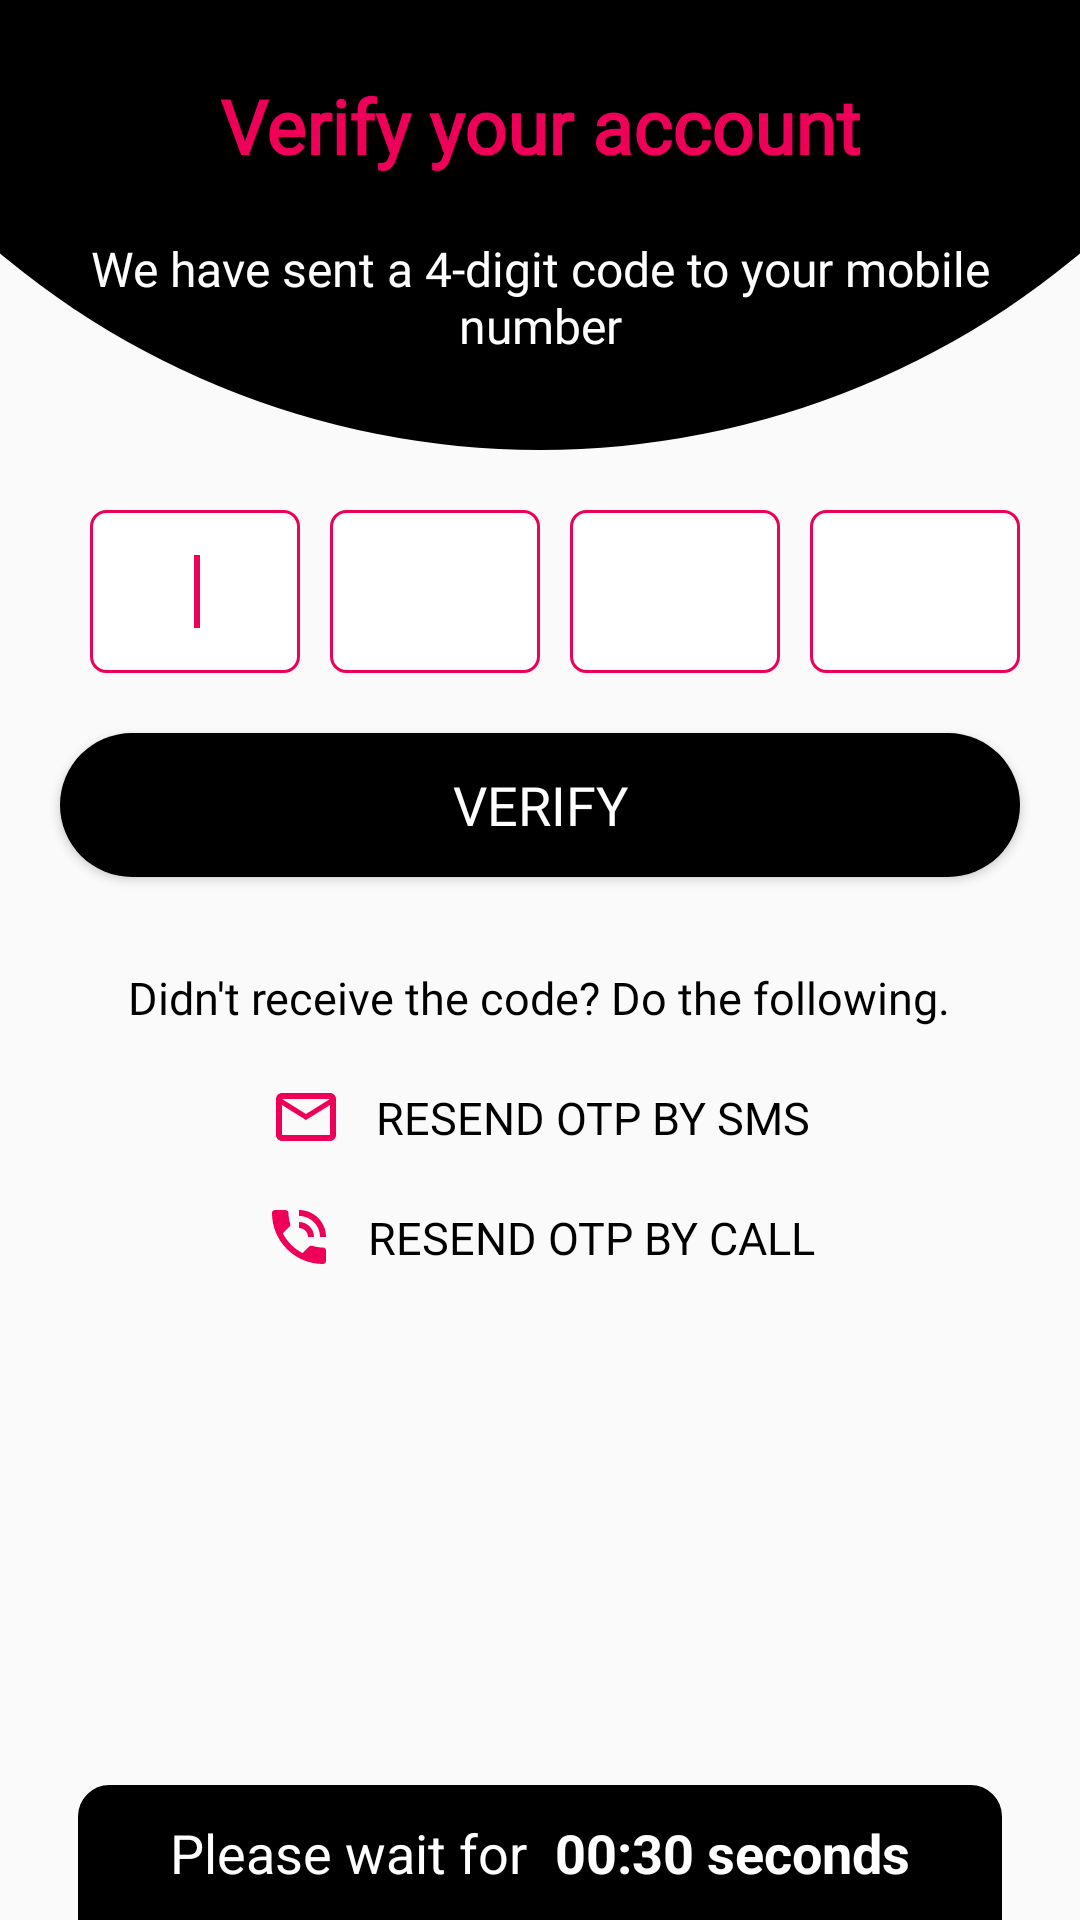

Android layout source for this screen:
<!-- AndroidManifest.xml: application theme AppTheme -->
<!-- res/layout/activity_otp.xml -->
<?xml version="1.0" encoding="utf-8"?>
<RelativeLayout xmlns:android="http://schemas.android.com/apk/res/android"
    xmlns:app="http://schemas.android.com/apk/res-auto"
    android:orientation="vertical"
    android:layout_width="match_parent"
    android:layout_height="match_parent">

    <LinearLayout
        android:layout_marginBottom="50dp"
        android:orientation="vertical"
        android:layout_width="match_parent"
        android:layout_height="wrap_content">
        <LinearLayout
            android:background="@drawable/login_bg"
            android:layout_width="match_parent"
            android:layout_height="150dp"
            android:orientation="vertical">
            <TextView
                android:fontFamily="@font/abeezee"
                android:layout_width="match_parent"
                android:layout_height="wrap_content"
                android:text="Verify your account"
                android:gravity="center"
                android:layout_marginTop="15dp"
                android:textSize="25sp"
                android:textColor="@color/redPrimaryDark"
                android:textStyle="bold"
                android:padding="10dp"/>
            <TextView
                android:padding="10dp"
                android:layout_marginLeft="20dp"
                android:layout_marginRight="20dp"
                android:fontFamily="@font/abeezee"
                android:layout_width="match_parent"
                android:layout_height="wrap_content"
                android:text="We have sent a 4-digit code to your mobile number"
                android:gravity="center"
                android:textSize="16sp"
                android:textColor="@color/colorWhite" />
            <TextView
                android:id="@+id/mobileno_tv"
                android:layout_width="match_parent"
                android:layout_height="wrap_content"
                android:text=""
                android:gravity="center"
                android:layout_marginTop="15dp"
                android:textSize="16sp"
                android:textColor="#000" />
        </LinearLayout>
        <LinearLayout
            android:layout_width="match_parent"
            android:layout_height="wrap_content"
            android:layout_marginLeft="20dp"
            android:layout_marginRight="20dp"
            android:layout_marginTop="20dp"
            android:orientation="horizontal"
            android:weightSum="4">
            <EditText
                android:id="@+id/otp_1"
                android:layout_width="0dp"
                android:layout_height="wrap_content"
                android:layout_marginLeft="10dp"
                android:layout_weight="1"
                android:background="@drawable/edittext_bg"
                android:gravity="center"
                android:maxLength="1"
                android:singleLine="true"
                android:nextFocusRight="@+id/otp_2"
                android:imeOptions="actionNext"
                android:padding="15dp"
                android:text=""
                android:inputType="number"/>
            <requestFocus/>
            <EditText
                android:id="@+id/otp_2"
                android:layout_width="0dp"
                android:layout_height="wrap_content"
                android:layout_marginLeft="10dp"
                android:layout_weight="1"
                android:background="@drawable/edittext_bg"
                android:gravity="center"
                android:singleLine="true"
                android:imeOptions="actionNext"
                android:maxLength="1"
                android:padding="15dp"
                android:nextFocusRight="@+id/otp_3"
                android:text=""
                android:inputType="number"/>
            <requestFocus/>
            <EditText
                android:id="@+id/otp_3"
                android:layout_width="0dp"
                android:layout_height="wrap_content"
                android:layout_marginLeft="10dp"
                android:layout_weight="1"
                android:background="@drawable/edittext_bg"
                android:gravity="center"
                android:maxLength="1"
                android:singleLine="true"
                android:nextFocusRight="@+id/otp_4"
                android:imeOptions="actionNext"
                android:padding="15dp"
                android:text=""
                android:inputType="number"/>
            <requestFocus/>
            <EditText
                android:id="@+id/otp_4"
                android:layout_width="0dp"
                android:layout_height="wrap_content"
                android:layout_marginLeft="10dp"
                android:layout_weight="1"
                android:background="@drawable/edittext_bg"
                android:gravity="center"
                android:maxLength="1"
                android:singleLine="true"
                android:padding="15dp"
                android:text=""
                android:inputType="number"/>
            <requestFocus/>
        </LinearLayout>
        <Button
            android:fontFamily="@font/abeezee"
            android:id="@+id/submit_btn"
            android:layout_width="match_parent"
            android:layout_height="wrap_content"
            android:text="Verify"
            android:textColor="#fff"
            android:textSize="18sp"
            android:padding="10dp"
            android:layout_margin="20dp"
            android:gravity="center"
            android:layout_marginTop="20dp"
            android:background="@drawable/button_bg"/>

        <TextView
            android:fontFamily="@font/abeezee"
            android:layout_width="wrap_content"
            android:layout_height="40sp"
            android:gravity="center"
            android:textSize="15sp"
            android:padding="10dp"
            android:textColor="@color/colorPrimary"
            android:layout_gravity="center"
            android:text="Didn't receive the code? Do the following." />

        <TextView
            android:fontFamily="@font/abeezee"
            android:drawableLeft="@drawable/email"
            android:id="@+id/resend"
            android:layout_width="wrap_content"
            android:layout_height="40sp"
            android:gravity="center"
            android:textSize="15sp"
            android:padding="10dp"
            android:textColor="@color/colorPrimary"
            android:layout_gravity="center"
            android:text="   RESEND OTP BY SMS" />

        <TextView
            android:fontFamily="@font/abeezee"
            android:drawableLeft="@drawable/ic_phone_in_talk"
            android:textAlignment="center"
            android:id="@+id/resend_call"
            android:layout_width="wrap_content"
            android:layout_height="40sp"
            android:layout_gravity="center"
            android:gravity="center"
            android:padding="10dp"
            android:text="   RESEND OTP BY CALL"
            android:textColor="@color/colorPrimary"
            android:textSize="15sp" />



    </LinearLayout>

    <LinearLayout
        android:layout_alignParentBottom="true"
        android:id="@+id/ll1"
        android:layout_width="match_parent"
        android:layout_height="wrap_content"
        android:orientation="vertical"
        android:paddingLeft="26dp"
        android:paddingRight="26dp">

        <LinearLayout
            android:layout_width="match_parent"
            android:layout_height="45dp"
            android:gravity="center"
            android:background="@drawable/layout_bg"
            android:orientation="horizontal" >



            <TextView
                android:textSize="18dp"
                android:textColor="@color/colorWhite"
                android:layout_width="wrap_content"
                android:layout_height="wrap_content"
                android:text="Please wait for "
                android:layout_gravity="center"
                android:gravity="center"
                />
            <TextView
                android:id="@+id/txt_timer"
                android:layout_width="wrap_content"
                android:layout_height="wrap_content"
                android:text="00:30 seconds"
                android:layout_marginLeft="5dp"
                android:textStyle="bold"
                android:focusable="true"
                android:textSize="18dp"
                android:textColor="@color/colorWhite" />

        </LinearLayout>

    </LinearLayout>


</RelativeLayout>
<!-- resources referenced by this layout -->
<resources>
  <color name="colorPrimary">#000</color>
  <color name="colorWhite">#FFFFFF</color>
  <color name="redPrimaryDark">#EE0059</color>
  <!-- drawable button_bg (drawable) -->
  <?xml version="1.0" encoding="utf-8"?>
  
  <selector xmlns:android="http://schemas.android.com/apk/res/android">
      <item>
          <shape>
              <gradient
                  android:startColor="@color/colorPrimary"
                  android:centerColor="@color/colorPrimary"
                  android:endColor="@color/colorPrimary"
                  android:angle="315"
                  android:gradientRadius="2dp"/>
              <stroke android:color="#fff" />
              <corners android:radius="25dp"/>
              <padding android:left="2dp" android:top="3dp" android:right="2dp"
                  android:bottom="3dp" />
          </shape>
      </item>
  </selector>
  <!-- drawable edittext_bg (drawable) -->
  <?xml version="1.0" encoding="utf-8"?>
  
  <shape xmlns:android="http://schemas.android.com/apk/res/android"
  
      android:shape="rectangle" >
  
      
      <solid
          android:color="@color/colorWhite" >
      </solid>
  
      
      <stroke
          android:width="1dp"
          android:color="@color/colorAccent" >
      </stroke>
  
      <padding
          android:left="10dp"
          android:right="10dp"
          android:top="10dp"
          android:bottom="10dp"/>
  
      
      <corners
          android:radius="5dp"   >
      </corners>
  
  </shape>
  <!-- drawable email (drawable) -->
  <vector xmlns:android="http://schemas.android.com/apk/res/android"
      android:width="24dp"
      android:height="24dp"
      android:viewportWidth="24.0"
      android:viewportHeight="24.0">
      <path
          android:fillColor="@color/redPrimaryDark"
          android:pathData="M20,4L4,4c-1.1,0 -1.99,0.9 -1.99,2L2,18c0,1.1 0.9,2 2,2h16c1.1,0 2,-0.9 2,-2L22,6c0,-1.1 -0.9,-2 -2,-2zM20,18L4,18L4,8l8,5 8,-5v10zM12,11L4,6h16l-8,5z"/>
  </vector>
  <!-- drawable layout_bg (drawable) -->
  <?xml version="1.0" encoding="utf-8"?>
  
  <shape xmlns:android="http://schemas.android.com/apk/res/android"
      android:shape="rectangle" >
  
      
      <solid
          android:color="@color/colorPrimary" >
      </solid>
  
      
      <stroke
          android:width="1dp"
          android:color="@color/colorPrimary" >
      </stroke>
  
      <padding
          android:left="10dp"
          android:right="10dp"
          android:top="10dp"
          android:bottom="10dp"/>
  
      
      <corners
          android:topLeftRadius="10dp"
          android:topRightRadius="10dp"
          android:bottomLeftRadius="0dp"
          android:bottomRightRadius="0dp">
      </corners>
  
  </shape>
  <!-- drawable login_bg (drawable) -->
  <?xml version="1.0" encoding="utf-8"?>
  
  <layer-list xmlns:android="http://schemas.android.com/apk/res/android">
      <item android:height="50dp">
          <shape>
              <solid android:color="@color/colorBlack" />
          </shape>
      </item>
      <item android:top="-500dp" android:bottom="0dp" android:left="-100dp" android:right="-100dp">
          <shape>
              <corners android:radius="500dp" />
              <solid android:color="@color/colorBlack" />
          </shape>
      </item>
  </layer-list>
  <style name="AppTheme" parent="Theme.AppCompat.Light.NoActionBar">
          
          <item name="colorPrimary">@color/colorPrimary</item>
          <item name="colorPrimaryDark">@color/colorPrimaryDark</item>
          <item name="colorAccent">@color/colorAccent</item>
      </style>
  <color name="colorAccent">#EE0059</color>
  <color name="colorBlack">#000000</color>
  <color name="colorPrimaryDark">#000</color>
</resources>
